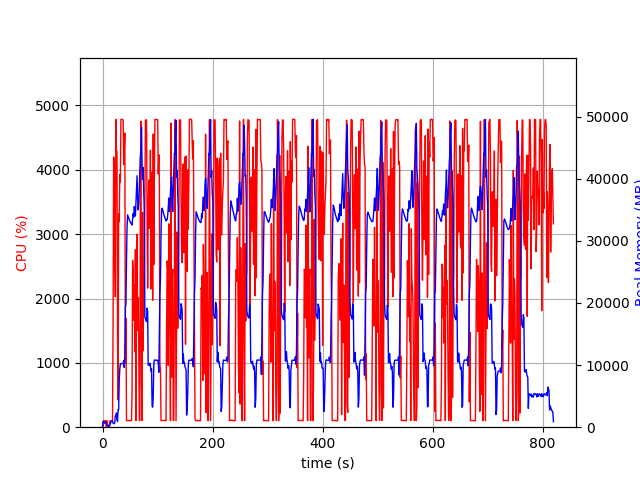

Source data for this figure (header and first rows):
elapsed_time, nproc, cpu, mem_real, mem_virtual
3.7670135498046875e-05, 1, 0.0, 7.664, 3185
1.006, 13, 30.8, 937.6, 5584
2.013, 4, 102.3, 781.7, 2482
3.02, 5, 101.1, 850.4, 2981
4.029, 3, 99.3, 634.3, 2009
5.036, 3, 100.3, 738.8, 2111
6.044, 3, 99.4, 869.6, 2223
7.05, 4, 4.0, 411, 1962
8.059, 3, 99.1, 382.6, 1671
9.067, 3, 2.0, 334.2, 1625
10.07, 3, 1.0, 269.2, 1566
11.08, 3, 2.0, 312, 1626
12.09, 2, 0.0, 36.88, 81.53
13.1, 1, 88.3, 288, 1255
14.1, 1, 101.3, 556, 1895
15.11, 1, 99.3, 811.9, 3181
16.12, 1, 100.3, 924.7, 2669
17.12, 1, 100.3, 924.7, 2669
18.13, 1, 98.4, 1007, 3254
19.14, 1, 1653, 637.8, 6711
20.16, 1, 4200, 567.2, 6731
21.18, 1, 4161, 571.4, 6755
22.2, 1, 2909, 725.4, 7423
23.21, 1, 2026, 1816, 7423
24.23, 1, 4783, 1792, 7423
25.25, 1, 4307, 2304, 7423
26.26, 1, 4285, 1150, 7423
27.28, 1, 1333, 911.9, 8447
28.29, 1, 423.3, 2856, 9483
29.3, 1, 3316, 2819, 9483
30.35, 1, 3197, 7692, 15895
31.35, 1, 3925, 9347, 23077
32.37, 1, 3808, 10243, 23077
33.39, 1, 4785, 10239, 23077
34.41, 1, 4784, 10239, 23077
35.43, 1, 4783, 10239, 23077
36.45, 1, 4782, 10239, 23077
37.46, 1, 4773, 10239, 23077
38.48, 1, 4081, 10751, 23077
39.5, 1, 4287, 9601, 23077
40.52, 1, 4572, 11555, 26887
41.54, 1, 995.3, 19238, 38159
42.54, 1, 1691, 19889, 58639
43.55, 1, 100.2, 27013, 58639
44.56, 1, 103.3, 32245, 58639
45.57, 1, 103.3, 34191, 58639
46.57, 1, 104.2, 33923, 58639
47.58, 1, 102.4, 33697, 58639
48.59, 1, 102.5, 33429, 58639
49.59, 1, 101.3, 33191, 58639
50.6, 1, 101.2, 33011, 58639
51.61, 1, 101.3, 32843, 58639
52.62, 1, 101.1, 32672, 58639
53.62, 1, 519.4, 32561, 58639
54.64, 1, 2594, 33474, 58639
55.65, 1, 2413, 34400, 58639
56.66, 1, 1663, 33814, 58639
57.67, 1, 2217, 35514, 58639
58.7, 1, 1172, 34867, 58639
59.71, 1, 2757, 33994, 83215
... 750 more rows
